The GitHub repository Baldunica/neural contains a labelled image folder "neural" with 4 categories: broadleaf plant, grass, soil, soybean. Examples follow, each with its label.

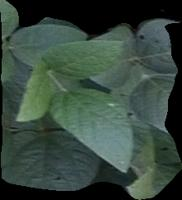
Label: soybean

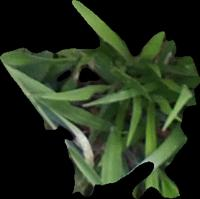
Label: grass

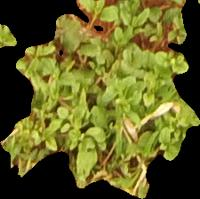
Label: broadleaf plant

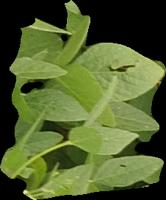
Label: soybean

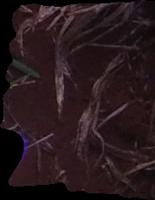
Label: soil

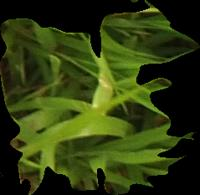
Label: grass
